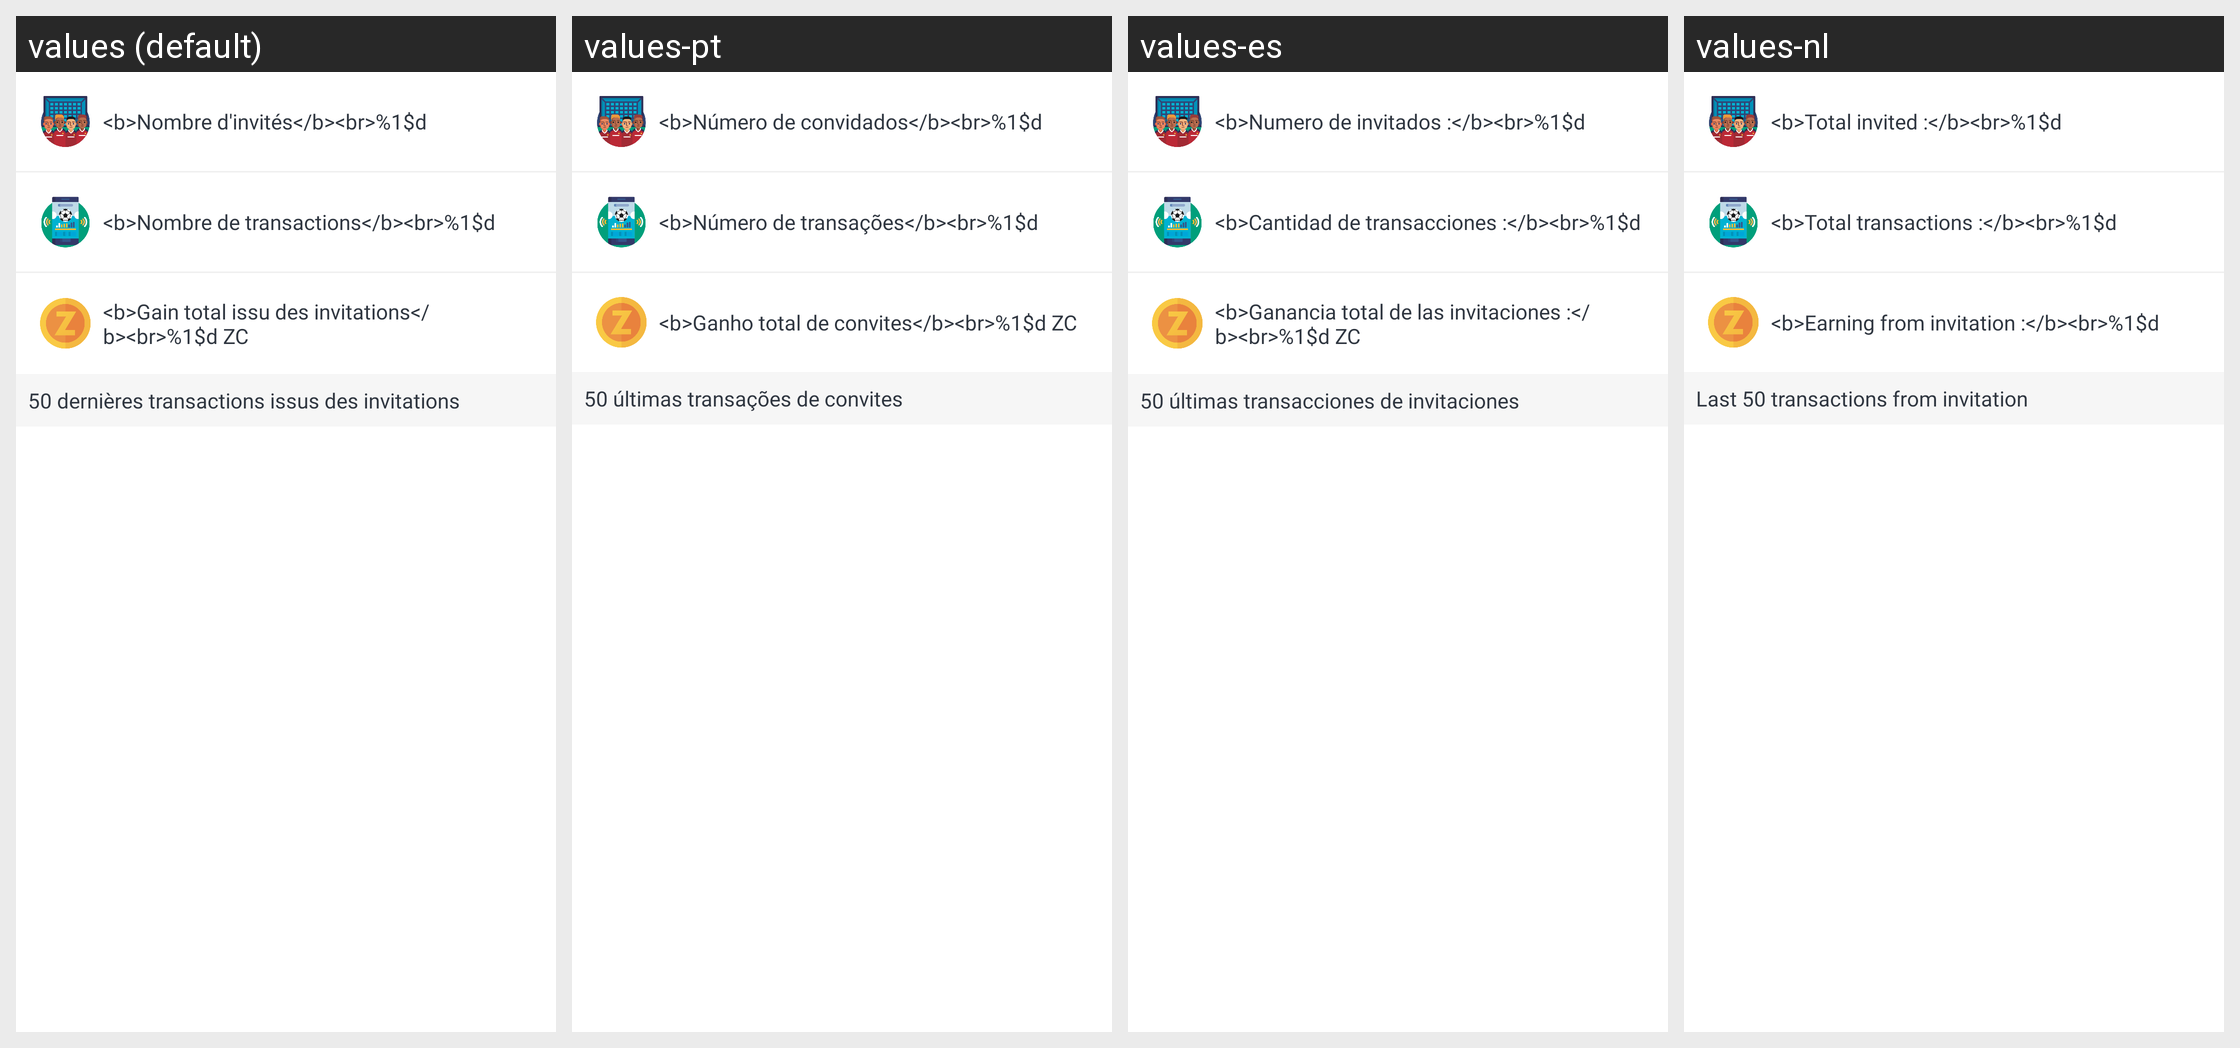

The Android screen above is rendered under several locales of the same app. Produce the string resources it draws, with the default and per-locale values.
Android screen res/layout/invite_stats_item.xml rendered under 4 locales, left to right: values (default), values-pt, values-es, values-nl. Device: Nexus 5 (rendered at 1080×1920; each locale shown at half size, 540×960, under a caption strip naming it); theme AppTheme.
Strings drawn on this screen, with the default value and each locale's value (text and hints the layout hard-codes, and strings that could not be matched under every locale, appear in the picture but are not listed):

amount_invited
  values: <b>Nombre d'invités</b><br>%1$d
  values-pt: <b>Número de convidados</b><br>%1$d
  values-es: <b>Numero de invitados :</b><br>%1$d
  values-nl: <b>Total invited :</b><br>%1$d

amount_transaction
  values: <b>Nombre de transactions</b><br>%1$d
  values-pt: <b>Número de transações</b><br>%1$d
  values-es: <b>Cantidad de transacciones :</b><br>%1$d
  values-nl: <b>Total transactions :</b><br>%1$d

invitation_earning
  values: <b>Gain total issu des invitations</b><br>%1$d ZC
  values-pt: <b>Ganho total de convites</b><br>%1$d ZC
  values-es: <b>Ganancia total de las invitaciones :</b><br>%1$d ZC
  values-nl: <b>Earning from invitation :</b><br>%1$d

last_referral_transaction
  values: 50 dernières transactions issus des invitations
  values-pt: 50 últimas transações de convites
  values-es: 50 últimas transacciones de invitaciones
  values-nl: Last 50 transactions from invitation
